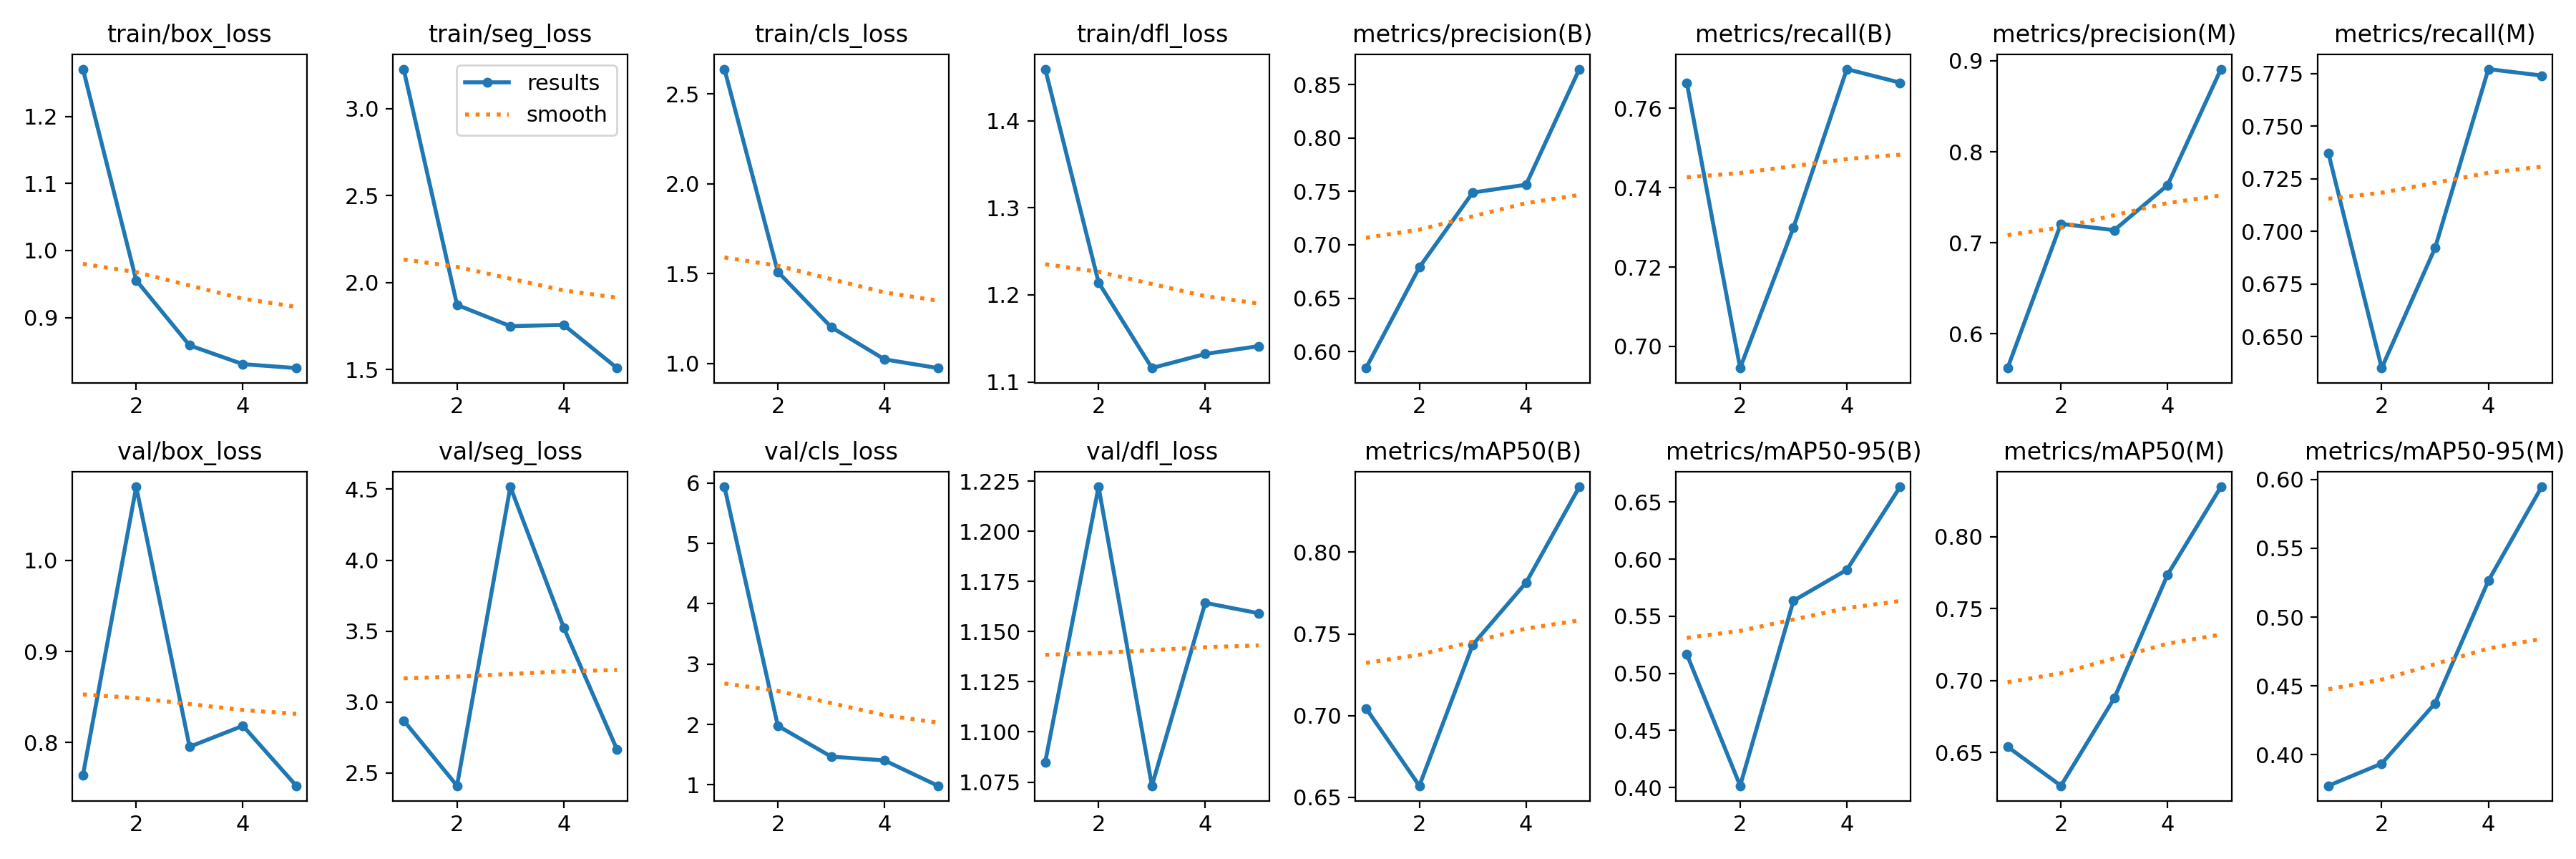

Values plotted in this chart, from the file beside it:
epoch, time, train/box_loss, train/seg_loss, train/cls_loss, train/dfl_loss, metrics/precision(B), metrics/recall(B), metrics/mAP50(B), metrics/mAP50-95(B), metrics/precision(M), metrics/recall(M), metrics/mAP50(M), metrics/mAP50-95(M), val/box_loss, val/seg_loss, val/cls_loss, val/dfl_loss, lr/pg0, lr/pg1, lr/pg2
1, 139.9, 1.271, 3.227, 2.639, 1.459, 0.5847, 0.7664, 0.7044, 0.5167, 0.5624, 0.7372, 0.654, 0.3775, 0.764, 2.87, 5.937, 1.085, 0.00012, 0.00012, 0.00012
2, 277.8, 0.9555, 1.872, 1.51, 1.214, 0.6789, 0.6946, 0.6571, 0.4016, 0.7209, 0.635, 0.6269, 0.3936, 1.081, 2.41, 1.979, 1.222, 0.0002085, 0.0002085, 0.0002085
3, 416.1, 0.8584, 1.75, 1.202, 1.116, 0.7489, 0.7299, 0.7433, 0.5636, 0.7139, 0.6921, 0.6877, 0.4373, 0.7953, 4.517, 1.468, 1.073, 0.0002416, 0.0002416, 0.0002416
4, 550.8, 0.8304, 1.757, 1.022, 1.132, 0.7562, 0.7698, 0.7813, 0.5907, 0.7634, 0.7771, 0.7736, 0.5264, 0.8183, 3.525, 1.405, 1.164, 0.0002192, 0.0002192, 0.0002192
5, 695.7, 0.8246, 1.509, 0.9736, 1.141, 0.8644, 0.7664, 0.84, 0.6633, 0.8908, 0.7741, 0.8347, 0.5946, 0.7525, 2.665, 0.9853, 1.159, 0.0001414, 0.0001414, 0.0001414
